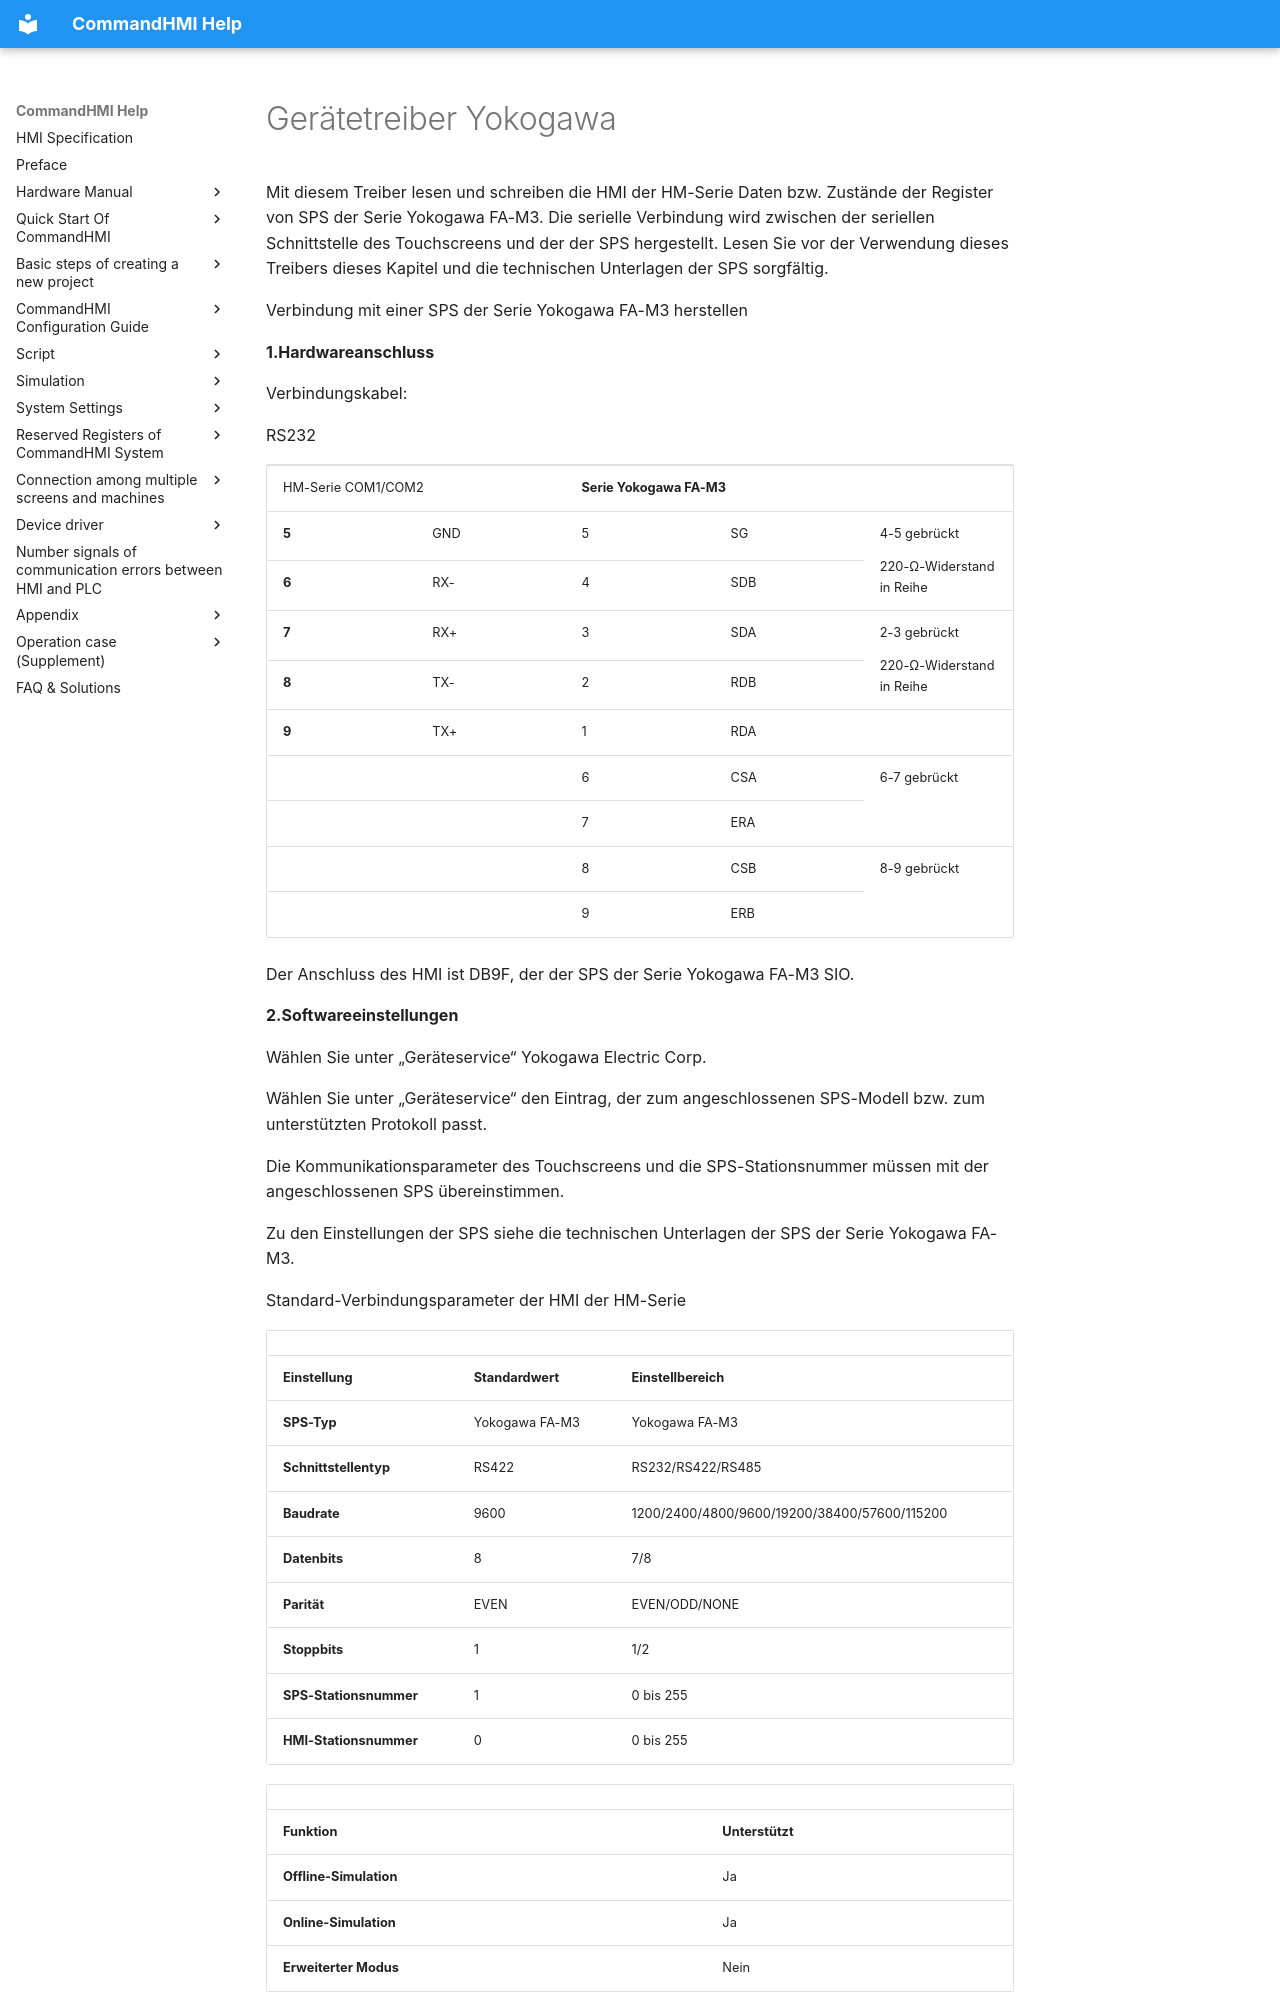

repository: AceAutomation/commandhmi-aide · page: de/drivers/yokogawa.html · generator: mkdocs

# Gerätetreiber Yokogawa

Mit diesem Treiber lesen und schreiben die HMI der HM-Serie Daten bzw. Zustände der Register von SPS der Serie Yokogawa FA-M3. Die serielle Verbindung wird zwischen der seriellen Schnittstelle des Touchscreens und der der SPS hergestellt. Lesen Sie vor der Verwendung dieses Treibers dieses Kapitel und die technischen Unterlagen der SPS sorgfältig.

Verbindung mit einer SPS der Serie Yokogawa FA-M3 herstellen

**1.Hardwareanschluss**

Verbindungskabel:

RS232 <span id="OLE_LINK2"></span><span id="OLE_LINK3"></span>

<table>
<colgroup>
<col style="width: 20%" />
<col style="width: 20%" />
<col style="width: 20%" />
<col style="width: 20%" />
<col style="width: 20%" />
</colgroup>
<tbody>
<tr class="odd">
<td colspan="2"><p>HM-Serie COM1/COM2</p></td>
<td colspan="3"><p><strong>Serie Yokogawa FA-M3</strong></p></td>
</tr>
<tr class="even">
<td><p><strong>5</strong></p></td>
<td><p>GND</p></td>
<td><p>5</p></td>
<td><p>SG</p></td>
<td rowspan="2"><p>4-5 gebrückt</p>
<p>220-Ω-Widerstand in Reihe</p></td>
</tr>
<tr class="odd">
<td><p><strong>6</strong></p></td>
<td><p>RX-</p></td>
<td><p>4</p></td>
<td><p>SDB</p></td>
</tr>
<tr class="even">
<td><p><strong>7</strong></p></td>
<td><p>RX+</p></td>
<td><p>3</p></td>
<td><p>SDA</p></td>
<td rowspan="2"><p>2-3 gebrückt</p>
<p>220-Ω-Widerstand in Reihe</p></td>
</tr>
<tr class="odd">
<td><p><strong>8</strong></p></td>
<td><p>TX-</p></td>
<td><p>2</p></td>
<td><p>RDB</p></td>
</tr>
<tr class="even">
<td><p><strong>9</strong></p></td>
<td><p>TX+</p></td>
<td><p>1</p></td>
<td colspan="2"><p>RDA</p></td>
</tr>
<tr class="odd">
<td></td>
<td></td>
<td><p>6</p></td>
<td><p>CSA</p></td>
<td rowspan="2"><p>6-7 gebrückt</p></td>
</tr>
<tr class="even">
<td></td>
<td></td>
<td><p>7</p></td>
<td><p>ERA</p></td>
</tr>
<tr class="odd">
<td></td>
<td></td>
<td><p>8</p></td>
<td><p>CSB</p></td>
<td rowspan="2"><p>8-9 gebrückt</p></td>
</tr>
<tr class="even">
<td></td>
<td></td>
<td><p>9</p></td>
<td><p>ERB</p></td>
</tr>
</tbody>
</table>

Der Anschluss des HMI ist DB9F, der der SPS der Serie Yokogawa FA-M3 SIO.

**2.Softwareeinstellungen**

Wählen Sie unter „Geräteservice“ Yokogawa Electric Corp.

Wählen Sie unter „Geräteservice“ den Eintrag, der zum angeschlossenen SPS-Modell bzw. zum unterstützten Protokoll passt.

Die Kommunikationsparameter des Touchscreens und die SPS-Stationsnummer müssen mit der angeschlossenen SPS übereinstimmen.

Zu den Einstellungen der SPS siehe die technischen Unterlagen der SPS der Serie Yokogawa FA-M3.

Standard-Verbindungsparameter der HMI der HM-Serie

|                             |                             |                                              |
|-----------------------------|-----------------------------|----------------------------------------------|
| **Einstellung**            | **Standardwert** | **Einstellbereich**                            |
| **SPS-Typ**                | Yokogawa FA-M3              | Yokogawa FA-M3                               |
| **Schnittstellentyp** | RS422                       | RS232/RS422/RS485                            |
| **Baudrate**               | 9600                        | 1200/2400/4800/9600/19200/38400/57600/115200 |
| **Datenbits**         | 8                           | 7/8                                          |
| **Parität**                  | EVEN                        | EVEN/ODD/NONE                                |
| **Stoppbits**         | 1                           | 1/2                                          |
| **SPS-Stationsnummer**      | 1                           | 0 bis 255                                     |
| **HMI-Stationsnummer**      | 0                           | 0 bis 255                                     |
